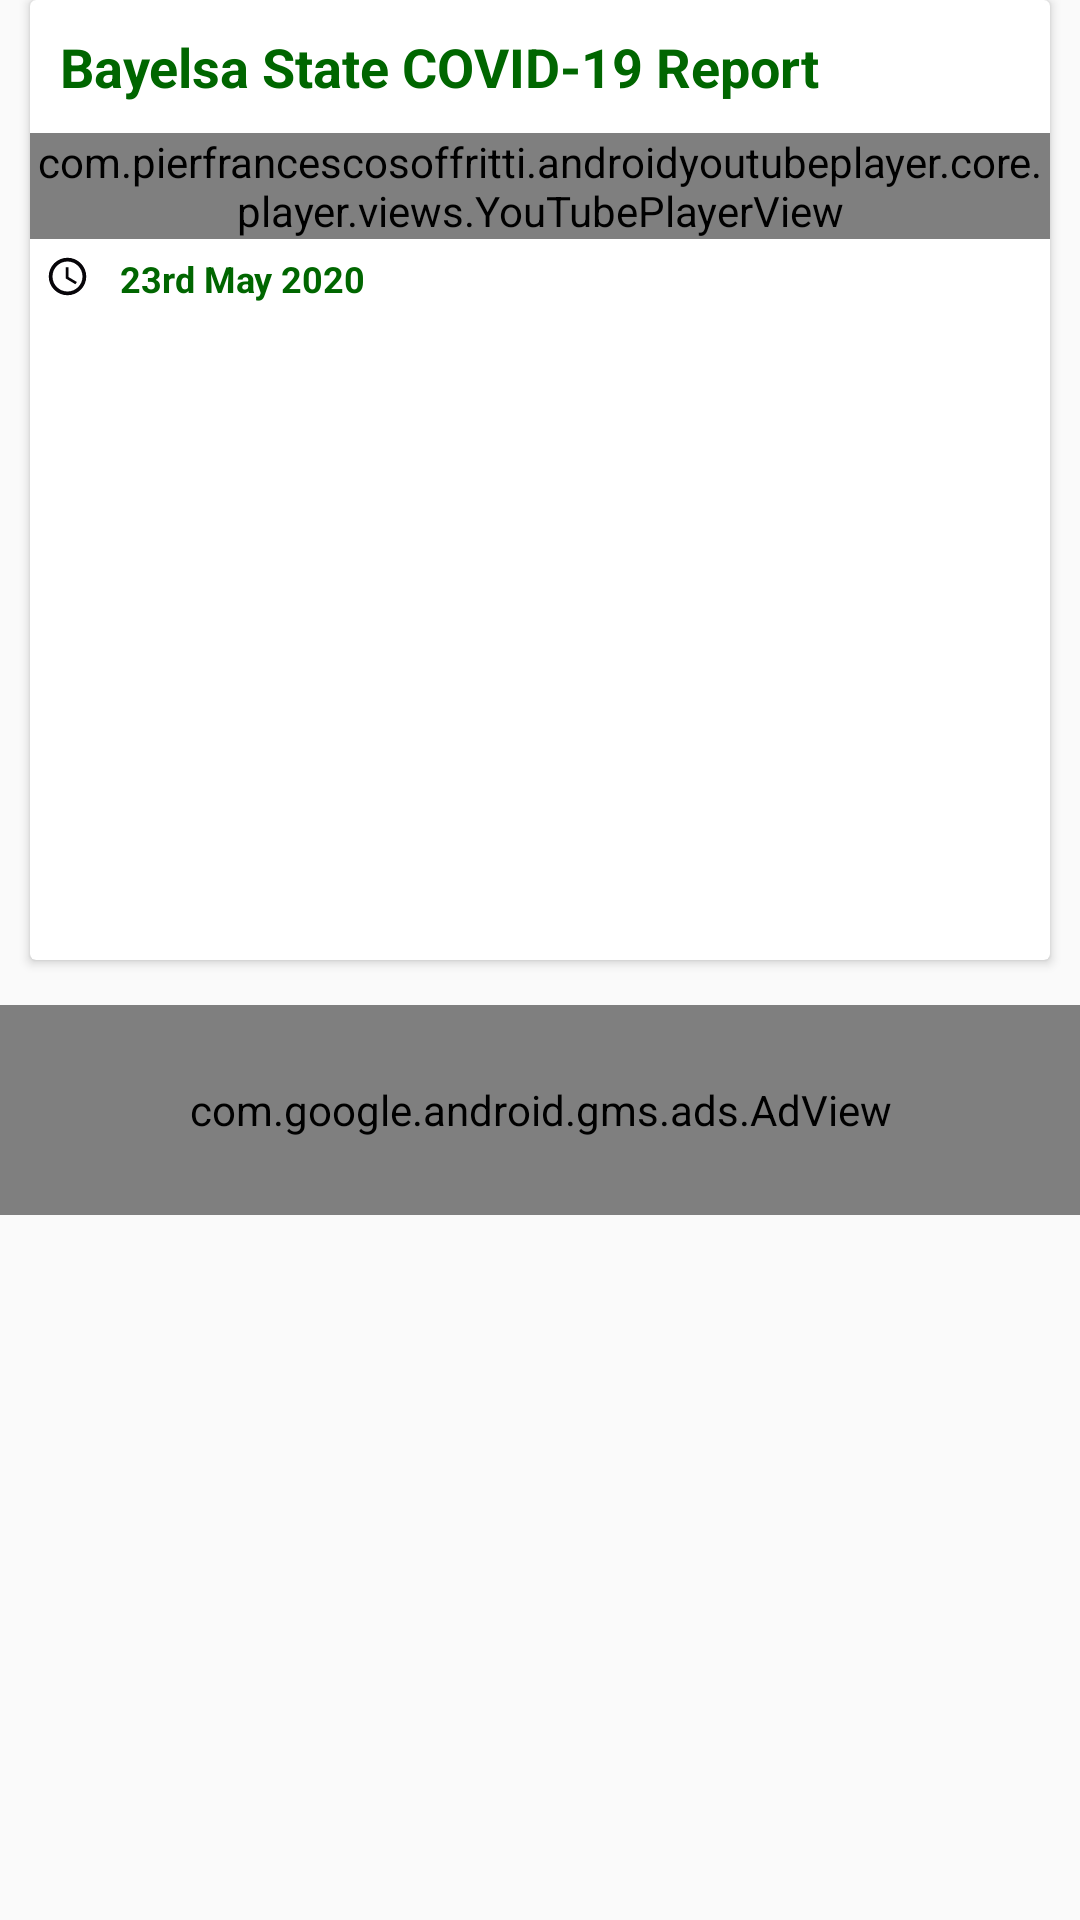

Here is an Android app screen rendered from its layout file. Give the layout XML and the strings, colors and styles it references.
<!-- AndroidManifest.xml: application theme AppTheme -->
<!-- res/layout/activity_video_detail.xml -->
<?xml version="1.0" encoding="utf-8"?>
<LinearLayout xmlns:android="http://schemas.android.com/apk/res/android"
    xmlns:tools="http://schemas.android.com/tools"
    xmlns:app="http://schemas.android.com/apk/res-auto"
    android:layout_width="match_parent"
    android:layout_height="match_parent"
    android:orientation="vertical"
    android:paddingTop="@dimen/activity_vertical_margin"
    android:paddingBottom="@dimen/activity_vertical_margin" tools:context=".MainActivity"
    >
    <androidx.cardview.widget.CardView
        android:layout_width="wrap_content"
        android:layout_height="320dp"
        android_layout_margin="10dp"
        card_view_cardCornerRadius="15dp"
        card_view_cardElevation="5dp"
        android_layout_height="350dp"
        android:layout_marginLeft="10dp"
        android:layout_marginRight="10dp"
        >
        <LinearLayout android:layout_width="match_parent"
            android:layout_height="match_parent"
            android:orientation="vertical"
            android:paddingBottom="5dp">
    <TextView
        android:id="@+id/newsHead"
        android:layout_width="match_parent"
        android:layout_height="wrap_content"
        android:text="Bayelsa State COVID-19 Report"
        android:padding="10dp"
        android:textSize="18sp"
        android:textColor="#006600"
        android:textStyle="bold"
        />
    <com.pierfrancescosoffritti.androidyoutubeplayer.core.player.views.YouTubePlayerView
        android:id="@+id/youtube_player_view"
        android:layout_width="match_parent"
        android:layout_height="wrap_content"

        app:videoId="YaKBqPPiQIA"
        app:autoPlay="false"
        app:showFullScreenButton="true" />

    <LinearLayout android:layout_width="match_parent"
        android:layout_height="wrap_content"
        android:orientation="horizontal"
        android:paddingBottom="5dp">

    <ImageView
        android:id="@+id/imgicon"
        android:layout_width="25dp"
        android:layout_height="25dp"
        android:padding="5dp"
        android:src="@drawable/bigtimer"/>
    <TextView
        android:id="@+id/newsDate"
        android:layout_width="105dp"
        android:layout_height="wrap_content"
        android:paddingTop="5dp"
        android:text="23rd May 2020"
        android:textStyle="bold"

        android:padding="5dp"
        android:textSize="12sp"
        android:textColor="#006600"/>

    </LinearLayout>
        </LinearLayout>
    </androidx.cardview.widget.CardView>

    <com.google.android.gms.ads.AdView
        xmlns:ads="http://schemas.android.com/apk/res-auto"
        android:id="@+id/adView"
        android:layout_width="match_parent"
        android:layout_height="70dp"
        android:layout_centerHorizontal="true"
        android:layout_alignParentBottom="true"
        android:layout_marginTop="15dp"
        ads:adSize="BANNER"
        ads:adUnitId="ca-app-pub-8312503451868577/3385385780">
    </com.google.android.gms.ads.AdView>
</LinearLayout>
<!-- resources referenced by this layout -->
<resources>
  <!-- drawable bigtimer (drawable) -->
  <vector android:height="24dp" android:tint="#070509"
      android:viewportHeight="24.0" android:viewportWidth="24.0"
      android:width="24dp" xmlns:android="http://schemas.android.com/apk/res/android">
      <path android:fillColor="#FF000000" android:pathData="M11.99,2C6.47,2 2,6.48 2,12s4.47,10 9.99,10C17.52,22 22,17.52 22,12S17.52,2 11.99,2zM12,20c-4.42,0 -8,-3.58 -8,-8s3.58,-8 8,-8 8,3.58 8,8 -3.58,8 -8,8zM12.5,7L11,7v6l5.25,3.15 0.75,-1.23 -4.5,-2.67z"/>
  </vector>
  <style name="AppTheme" parent="Theme.AppCompat.Light.DarkActionBar">
          
          <item name="colorPrimary">@color/colorPrimary</item>
          <item name="colorPrimaryDark">@color/colorPrimaryDark</item>
          <item name="colorAccent">@color/colorAccent</item>
      </style>
  <color name="colorPrimary">#00CC33</color>
  <color name="colorPrimaryDark"> #006600 </color>
  <color name="colorAccent">#00CC33</color>
</resources>
